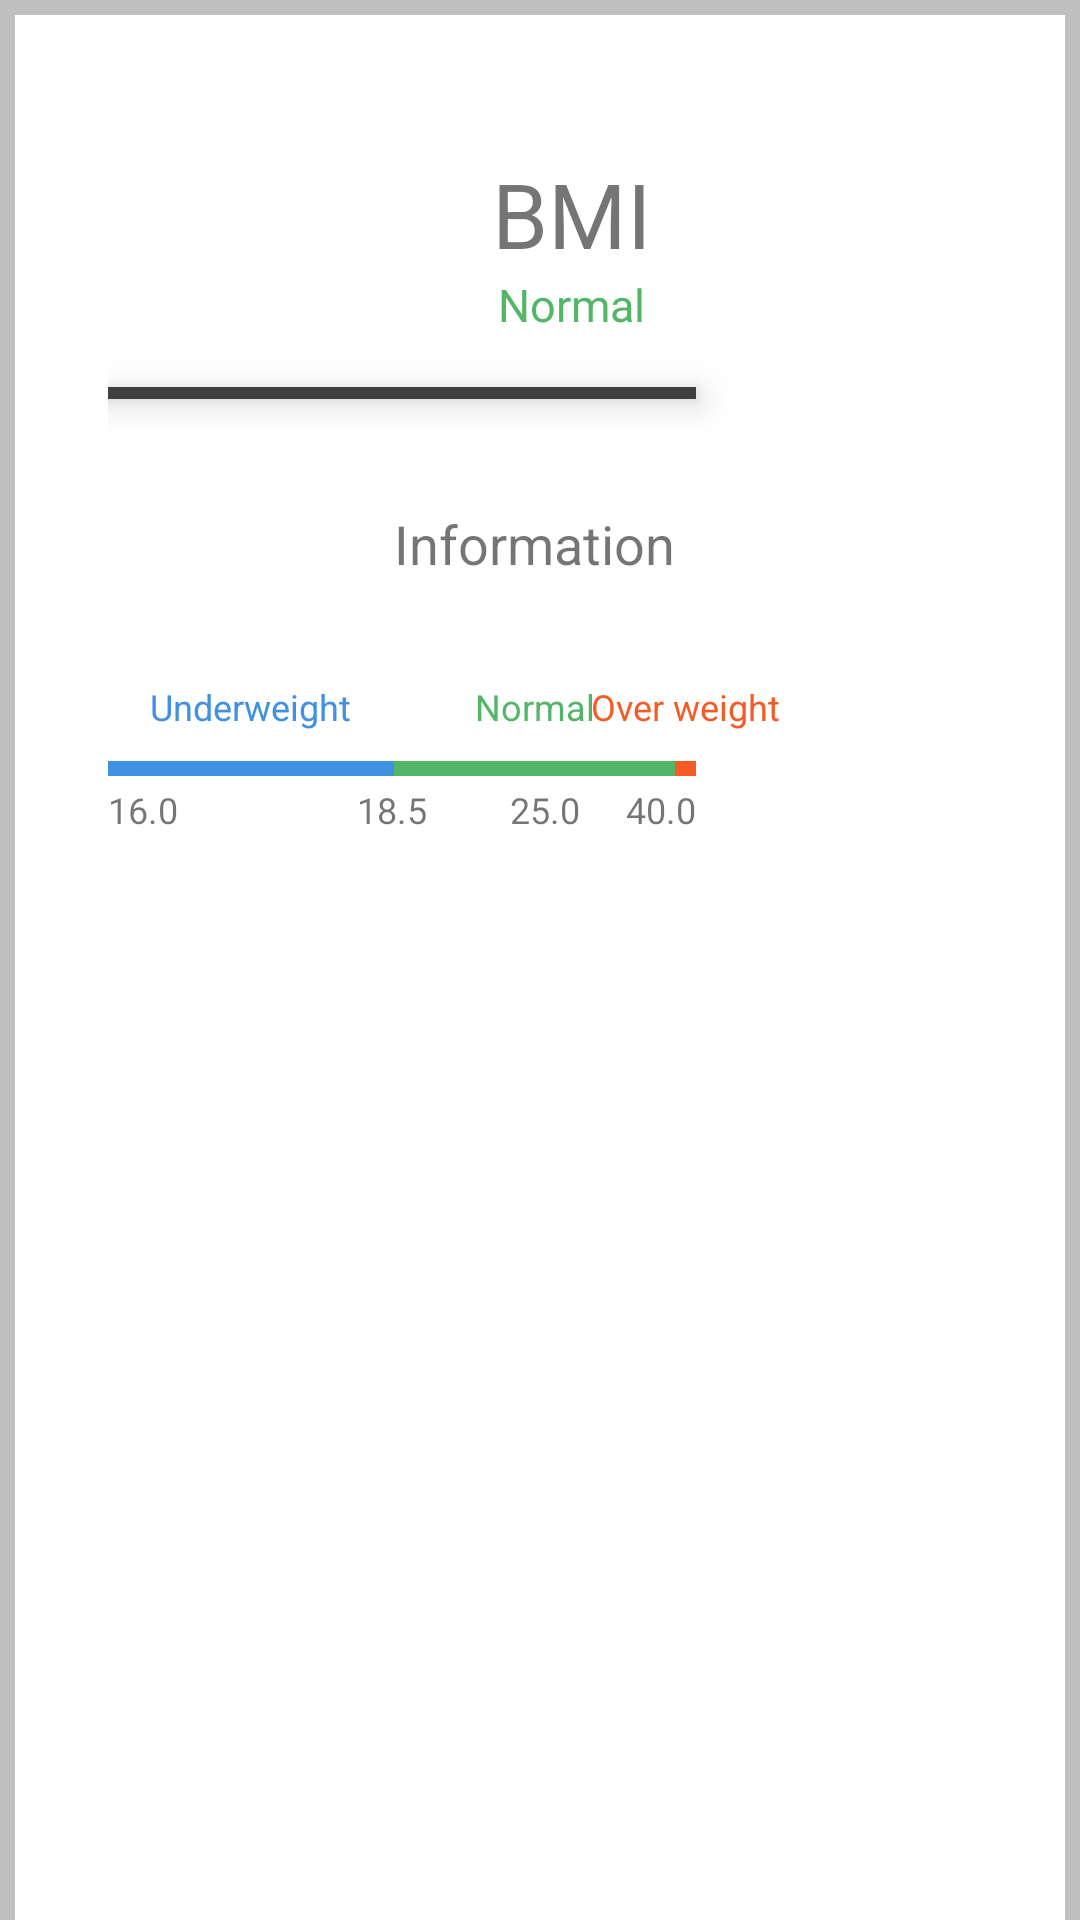

Produce the Android XML layout that renders to this screen, including the resource entries it uses.
<!-- AndroidManifest.xml: application theme AppTheme -->
<!-- res/layout/activity_output.xml -->
<androidx.constraintlayout.widget.ConstraintLayout xmlns:android="http://schemas.android.com/apk/res/android"
    xmlns:app="http://schemas.android.com/apk/res-auto"
    xmlns:tools="http://schemas.android.com/tools"
    android:layout_width="match_parent"
    android:layout_height="match_parent"
    android:layout_gravity="center"
    android:layout_margin="50dp"
    android:background="@drawable/border"
    android:paddingStart="36dp"
    android:paddingTop="36dp"
    android:paddingEnd="40dp"
    android:paddingBottom="28dp">

    <TextView
        android:id="@+id/bmi_calculated_value"
        android:layout_width="wrap_content"
        android:layout_height="wrap_content"
        android:paddingStart="20dp"
        android:paddingEnd="5dp"
        android:textColor="@color/orange"
        android:textSize="70sp"
        app:layout_constraintStart_toStartOf="parent"
        app:layout_constraintTop_toTopOf="parent"
        tools:text="20.8" />

    <TextView
        android:id="@+id/BMI"
        android:layout_width="wrap_content"
        android:layout_height="wrap_content"
        android:paddingStart="15dp"
        android:paddingTop="15dp"
        android:paddingEnd="15dp"
        android:text="@string/bmi"
        android:textSize="30sp"
        app:layout_constraintEnd_toEndOf="parent"
        app:layout_constraintStart_toEndOf="@id/bmi_calculated_value"
        app:layout_constraintTop_toTopOf="parent" />

    <TextView
        android:id="@+id/bmi_type"
        android:layout_width="wrap_content"
        android:layout_height="wrap_content"
        android:text="@string/normal"
        android:textColor="@color/green"
        android:textSize="15sp"
        app:layout_constraintEnd_toEndOf="@+id/BMI"
        app:layout_constraintStart_toStartOf="@+id/BMI"
        app:layout_constraintTop_toBottomOf="@+id/BMI" />

    <View
        android:id="@+id/line"
        android:layout_width="0dp"
        android:layout_height="4dp"
        android:background="@color/darkGrey"
        android:elevation="7dp"
        app:layout_constraintCircleRadius="1dp"
        app:layout_constraintEnd_toEndOf="@+id/BMI"
        app:layout_constraintStart_toStartOf="@+id/bmi_calculated_value"
        app:layout_constraintTop_toBottomOf="@+id/bmi_calculated_value" />

    <TextView
        android:id="@+id/info"
        android:layout_width="wrap_content"
        android:layout_height="wrap_content"
        android:layout_marginTop="36dp"
        android:text="@string/info"
        android:textSize="18sp"
        app:layout_constraintEnd_toEndOf="parent"
        app:layout_constraintStart_toStartOf="parent"
        app:layout_constraintTop_toBottomOf="@+id/line" />

    <View
        android:id="@+id/blue_line"
        android:layout_width="0dp"
        android:layout_height="5dp"
        android:background="@color/blue"
        app:layout_constraintEnd_toStartOf="@id/info"
        app:layout_constraintStart_toStartOf="@+id/bmi_calculated_value"
        app:layout_constraintTop_toBottomOf="@id/normal" />

    <TextView
        android:id="@+id/underWeight"
        android:layout_width="wrap_content"
        android:layout_height="wrap_content"
        android:padding="10dp"
        android:text="@string/underweight"
        android:textColor="@color/blue"
        android:textSize="12sp"
        app:layout_constraintBottom_toTopOf="@id/blue_line"
        app:layout_constraintEnd_toStartOf="@+id/green_line"
        app:layout_constraintStart_toStartOf="@id/blue_line" />

    <View
        android:id="@+id/green_line"
        android:layout_width="0dp"
        android:layout_height="5dp"
        android:background="@color/green"
        app:layout_constraintEnd_toEndOf="@id/info"
        app:layout_constraintStart_toStartOf="@id/info"
        app:layout_constraintTop_toBottomOf="@id/normal" />

    <TextView
        android:id="@+id/normal"
        android:layout_width="wrap_content"
        android:layout_height="wrap_content"
        android:layout_marginTop="24dp"
        android:padding="10dp"
        android:text="@string/normal"
        android:textColor="@color/green"
        android:textSize="12sp"
        app:layout_constraintEnd_toStartOf="@+id/orange_line"
        app:layout_constraintStart_toEndOf="@id/blue_line"
        app:layout_constraintTop_toBottomOf="@id/info" />

    <View
        android:id="@+id/orange_line"
        android:layout_width="0dp"
        android:layout_height="5dp"
        android:background="@color/orange"
        app:layout_constraintEnd_toEndOf="@id/BMI"
        app:layout_constraintStart_toEndOf="@id/info"
        app:layout_constraintTop_toBottomOf="@id/normal" />

    <TextView
        android:id="@+id/overWeight"
        android:layout_width="wrap_content"
        android:layout_height="wrap_content"
        android:padding="10dp"
        android:text="@string/overweight"
        android:textColor="@color/orange"
        android:textSize="12sp"
        app:layout_constraintBottom_toTopOf="@id/orange_line"
        app:layout_constraintEnd_toEndOf="@id/orange_line"
        app:layout_constraintStart_toStartOf="@+id/orange_line" />

    <TextView
        android:id="@+id/underWeight_min_value"
        android:layout_width="wrap_content"
        android:layout_height="wrap_content"
        android:paddingTop="8dp"
        android:text="@string/sixteen_point_zero_numerical"
        android:textSize="12sp"
        app:layout_constraintStart_toStartOf="@id/blue_line"
        app:layout_constraintTop_toBottomOf="@+id/underWeight" />

    <TextView
        android:id="@+id/underweight_max_value"
        android:layout_width="wrap_content"
        android:layout_height="wrap_content"
        android:paddingTop="8dp"
        android:text="@string/eighteen_point_five_numerical"
        android:textSize="12sp"
        app:layout_constraintEnd_toStartOf="@+id/orange_line"
        app:layout_constraintStart_toStartOf="@+id/blue_line"
        app:layout_constraintTop_toBottomOf="@+id/underWeight" />

    <TextView
        android:id="@+id/overweight_min_value"
        android:layout_width="wrap_content"
        android:layout_height="wrap_content"
        android:paddingTop="8dp"
        android:text="@string/twenty_five_point_zero_numerical"
        android:textSize="12sp"
        app:layout_constraintEnd_toEndOf="@+id/orange_line"
        app:layout_constraintStart_toStartOf="@+id/green_line"
        app:layout_constraintTop_toBottomOf="@+id/overWeight" />

    <TextView
        android:id="@+id/overweight_max_value"
        android:layout_width="wrap_content"
        android:layout_height="wrap_content"
        android:paddingTop="8dp"
        android:text="@string/forty_point_zero_numerical"
        android:textSize="12sp"
        app:layout_constraintEnd_toEndOf="@+id/orange_line"
        app:layout_constraintTop_toBottomOf="@+id/overWeight" />

</androidx.constraintlayout.widget.ConstraintLayout>
<!-- resources referenced by this layout -->
<resources>
  <color name="blue">#4091e2</color>
  <color name="darkGrey">#404040</color>
  <color name="green">#53b667</color>
  <color name="orange">#f45b25</color>
  <!-- drawable border (drawable) -->
  <?xml version="1.0" encoding="utf-8"?>
  <layer-list xmlns:android="http://schemas.android.com/apk/res/android">
      <item>
          <shape android:shape="rectangle">
              <solid android:color="#C0C0C0" />
          </shape>
      </item>
      <item
          android:left="5dp"
          android:right="5dp"
          android:top="5dp">
          <shape android:shape="rectangle">
              <solid android:color="@color/white" />
          </shape>
      </item>
  </layer-list>
  <string name="bmi">BMI</string>
  <string name="eighteen_point_five_numerical">18.5</string>
  <string name="forty_point_zero_numerical">40.0</string>
  <string name="info">Information</string>
  <string name="normal">Normal</string>
  <string name="overweight">Over weight</string>
  <string name="sixteen_point_zero_numerical">16.0</string>
  <string name="twenty_five_point_zero_numerical">25.0</string>
  <string name="underweight">Underweight</string>
  <style name="AppTheme" parent="Theme.AppCompat.Light.DarkActionBar">
          
          <item name="colorPrimary">@color/colorPrimary</item>
          <item name="colorPrimaryDark">@color/colorPrimaryDark</item>
          <item name="colorAccent">@color/colorAccent</item>
      </style>
  <color name="white">#ffffff</color>
  <color name="colorPrimary">#008577</color>
  <color name="colorPrimaryDark">#00574B</color>
  <color name="colorAccent">#D81B60</color>
</resources>
